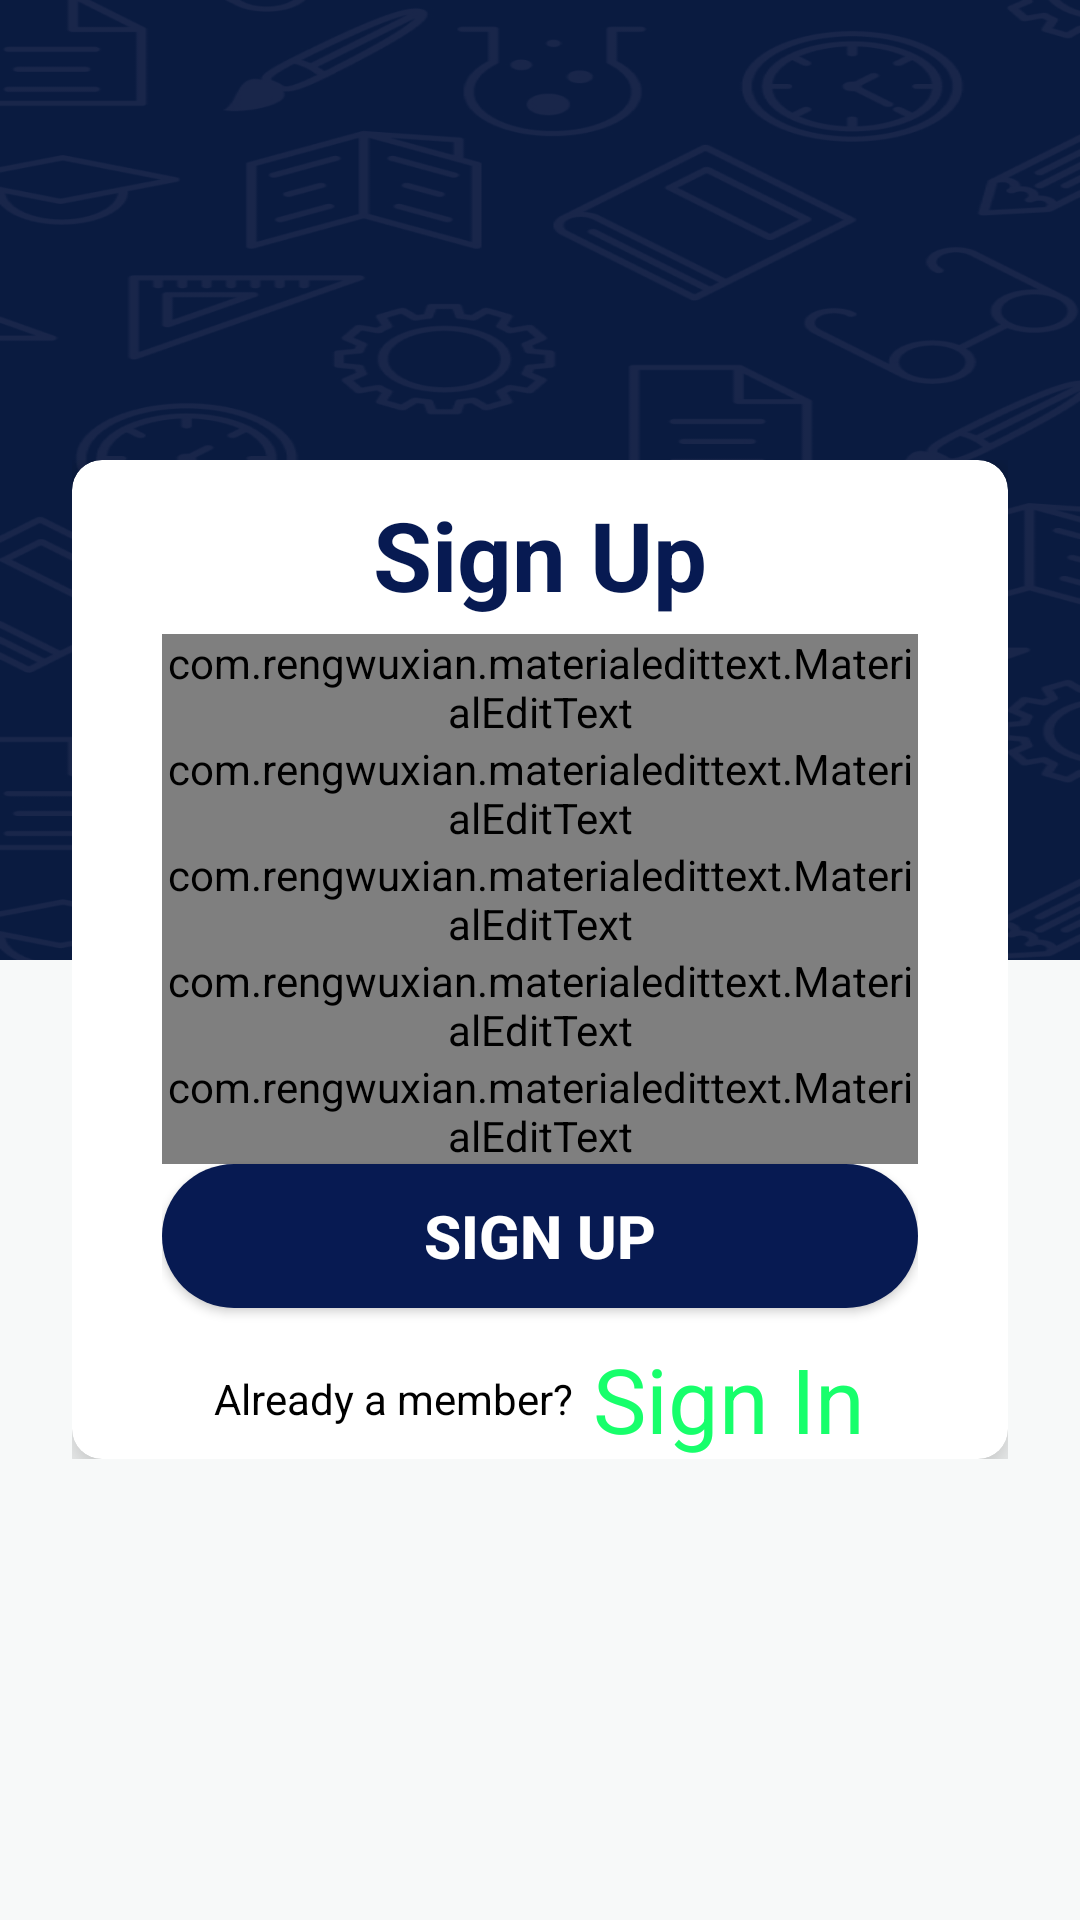

The Android layout XML behind this screen, and the referenced resources:
<!-- AndroidManifest.xml: application theme AppTheme -->
<!-- res/layout/activity_lecturer_register.xml -->
<?xml version="1.0" encoding="utf-8"?>
<RelativeLayout xmlns:android="http://schemas.android.com/apk/res/android"
    xmlns:app="http://schemas.android.com/apk/res-auto"
    xmlns:tools="http://schemas.android.com/tools"
    android:layout_width="match_parent"
    android:layout_height="match_parent"
    tools:context="com.buttercell.survy.lecturer.LecturerRegister">

    <LinearLayout
        android:id="@+id/layout_bg"
        android:layout_width="match_parent"
        android:layout_height="match_parent"
        android:orientation="vertical"
        android:weightSum="2">

        <LinearLayout
            android:layout_width="fill_parent"
            android:layout_height="0dp"
            android:layout_weight="1"
            android:background="@drawable/bg"></LinearLayout>

        <LinearLayout
            android:layout_width="fill_parent"
            android:layout_height="0dp"
            android:layout_weight="1"
            android:background="@color/colorLightWhite"></LinearLayout>

    </LinearLayout>



    <RelativeLayout
        android:id="@+id/card_container"
        android:layout_width="wrap_content"
        android:layout_height="wrap_content"
        android:layout_centerInParent="true"
        android:layout_marginLeft="24dp"
        android:layout_marginRight="24dp"
        android:layout_marginTop="40dp">

        <ScrollView
            android:id="@+id/scroll1"
            android:layout_width="match_parent"
            android:layout_height="wrap_content">

            <android.support.v7.widget.CardView
                android:layout_width="match_parent"
                android:layout_height="wrap_content"
                app:cardCornerRadius="10dp"
                app:cardElevation="10dp">

                <RelativeLayout
                    android:layout_width="match_parent"
                    android:layout_height="wrap_content">

                    <TextView
                        android:id="@+id/lbl_title"
                        android:layout_width="wrap_content"
                        android:layout_height="wrap_content"
                        android:layout_centerHorizontal="true"
                        android:layout_gravity="center|top"
                        android:layout_marginBottom="5dp"
                        android:layout_marginTop="10dp"
                        android:text="Sign Up"
                        android:textColor="@color/colorPrimary"
                        android:textSize="32sp"

                        android:textStyle="bold" />


                    <LinearLayout
                        android:layout_width="match_parent"
                        android:layout_height="match_parent"
                        android:layout_alignParentBottom="true"
                        android:layout_alignParentStart="true"
                        android:layout_below="@id/lbl_title"
                        android:layout_marginLeft="30dp"
                        android:layout_marginRight="30dp"
                        android:orientation="vertical">

                        <com.rengwuxian.materialedittext.MaterialEditText
                            android:id="@+id/txt_userName"
                            android:layout_width="match_parent"
                            android:layout_height="wrap_content"
                            android:hint="Enter Username......"
                            android:textStyle="normal"
                            app:met_baseColor="@color/colorPrimary"
                            app:met_floatingLabel="highlight"
                            app:met_primaryColor="@color/colorPrimary"
                            app:met_singleLineEllipsis="true" />

                        <com.rengwuxian.materialedittext.MaterialEditText
                            android:id="@+id/txt_email"
                            android:layout_width="match_parent"
                            android:layout_height="wrap_content"
                            android:hint="Enter Email......"
                            android:inputType="textEmailAddress"
                            android:textStyle="normal"
                            app:met_baseColor="@color/colorPrimary"
                            app:met_floatingLabel="highlight"
                            app:met_primaryColor="@color/colorPrimary"
                            app:met_singleLineEllipsis="true" />


                        <com.rengwuxian.materialedittext.MaterialEditText
                            android:id="@+id/txtDepartment"
                            android:layout_width="match_parent"
                            android:layout_height="wrap_content"
                            android:hint="Enter Department......"
                            android:inputType="text"
                            android:textStyle="normal"
                            app:met_baseColor="@color/colorPrimary"
                            app:met_floatingLabel="highlight"
                            app:met_primaryColor="@color/colorPrimary"
                            app:met_singleLineEllipsis="true" />



                        <com.rengwuxian.materialedittext.MaterialEditText
                            android:id="@+id/txt_pass"
                            android:layout_width="match_parent"
                            android:layout_height="wrap_content"
                            android:layout_alignStart="@+id/txt_confirm_pass"
                            android:layout_below="@+id/txt_email"
                            android:hint="Enter Password ......"
                            android:inputType="textPassword"
                            app:met_baseColor="@color/colorPrimary"
                            app:met_floatingLabel="highlight"
                            app:met_primaryColor="@color/colorPrimary"
                            app:met_singleLineEllipsis="true" />

                        <com.rengwuxian.materialedittext.MaterialEditText
                            android:id="@+id/txt_confirm_pass"
                            android:layout_width="match_parent"
                            android:layout_height="wrap_content"
                            android:layout_below="@+id/txt_pass"
                            android:layout_centerHorizontal="true"
                            android:hint="Enter Confirm Password ......"
                            android:inputType="textPassword"
                            app:met_baseColor="@color/colorPrimary"
                            app:met_floatingLabel="highlight"
                            app:met_primaryColor="@color/colorPrimary"
                            app:met_singleLineEllipsis="true" />

                        <Button
                            android:id="@+id/btnRegister"
                            android:layout_width="match_parent"
                            android:layout_height="wrap_content"
                            android:layout_below="@id/txt_confirm_pass"
                            android:layout_marginBottom="10dp"
                            android:background="@drawable/button_primary"
                            android:text="SIGN UP"
                            android:textColor="#ffffff"
                            android:textSize="20sp"
                            android:textStyle="bold" />

                        <LinearLayout
                            android:id="@+id/linearSignUp"
                            android:layout_width="match_parent"
                            android:layout_height="wrap_content"

                            android:gravity="center"
                            android:orientation="horizontal">

                            <TextView
                                android:id="@+id/textView1"
                                android:layout_width="wrap_content"
                                android:layout_height="wrap_content"
                                android:text="Already a member?  "
                                android:textColor="#000" />

                            <TextView
                                android:id="@+id/txt_signIn"
                                android:layout_width="wrap_content"
                                android:layout_height="wrap_content"
                                android:text="Sign In"
                                android:textColor="@color/colorAccent"
                                android:textSize="30sp" />

                        </LinearLayout>

                    </LinearLayout>


                </RelativeLayout>


            </android.support.v7.widget.CardView>

        </ScrollView>


    </RelativeLayout>

</RelativeLayout>
<!-- resources referenced by this layout -->
<resources>
  <color name="colorAccent">#17FF6B</color>
  <color name="colorLightWhite">#F7F9F9</color>
  <color name="colorPrimary">#071A52</color>
  <!-- drawable bg: png bitmap (drawable, 169253 bytes) -->
  <!-- drawable button_primary (drawable) -->
  <?xml version="1.0" encoding="utf-8"?>
  <selector xmlns:android="http://schemas.android.com/apk/res/android" >
  
      <item android:state_pressed="true" >
          <shape android:shape="rectangle"  >
              <corners android:radius="40dip" />
              <solid android:color="@color/colorPrimaryDark"/>
               </shape>
      </item>
      <item android:state_focused="true">
          <shape android:shape="rectangle"  >
              <corners android:radius="40dip" />
              <solid android:color="@color/colorPrimary"/>
          </shape>
      </item>
      <item >
          <shape android:shape="rectangle"  >
              <corners android:radius="40dip" />
              <solid android:color="@color/colorPrimary"/>
          </shape>
      </item>
  
  </selector>
  <style name="AppTheme" parent="Theme.AppCompat.Light.NoActionBar">
          
          <item name="colorPrimary">@color/colorPrimary</item>
          <item name="colorPrimaryDark">@color/colorPrimaryDark</item>
          <item name="colorAccent">@color/colorAccent</item>
          <item name="android:windowDisablePreview">true</item>
          <item name="android:statusBarColor">@color/colorPrimary</item>
          <item name="android:navigationBarColor">@color/colorPrimary</item>
      </style>
  <color name="colorPrimaryDark">#05133B</color>
</resources>
